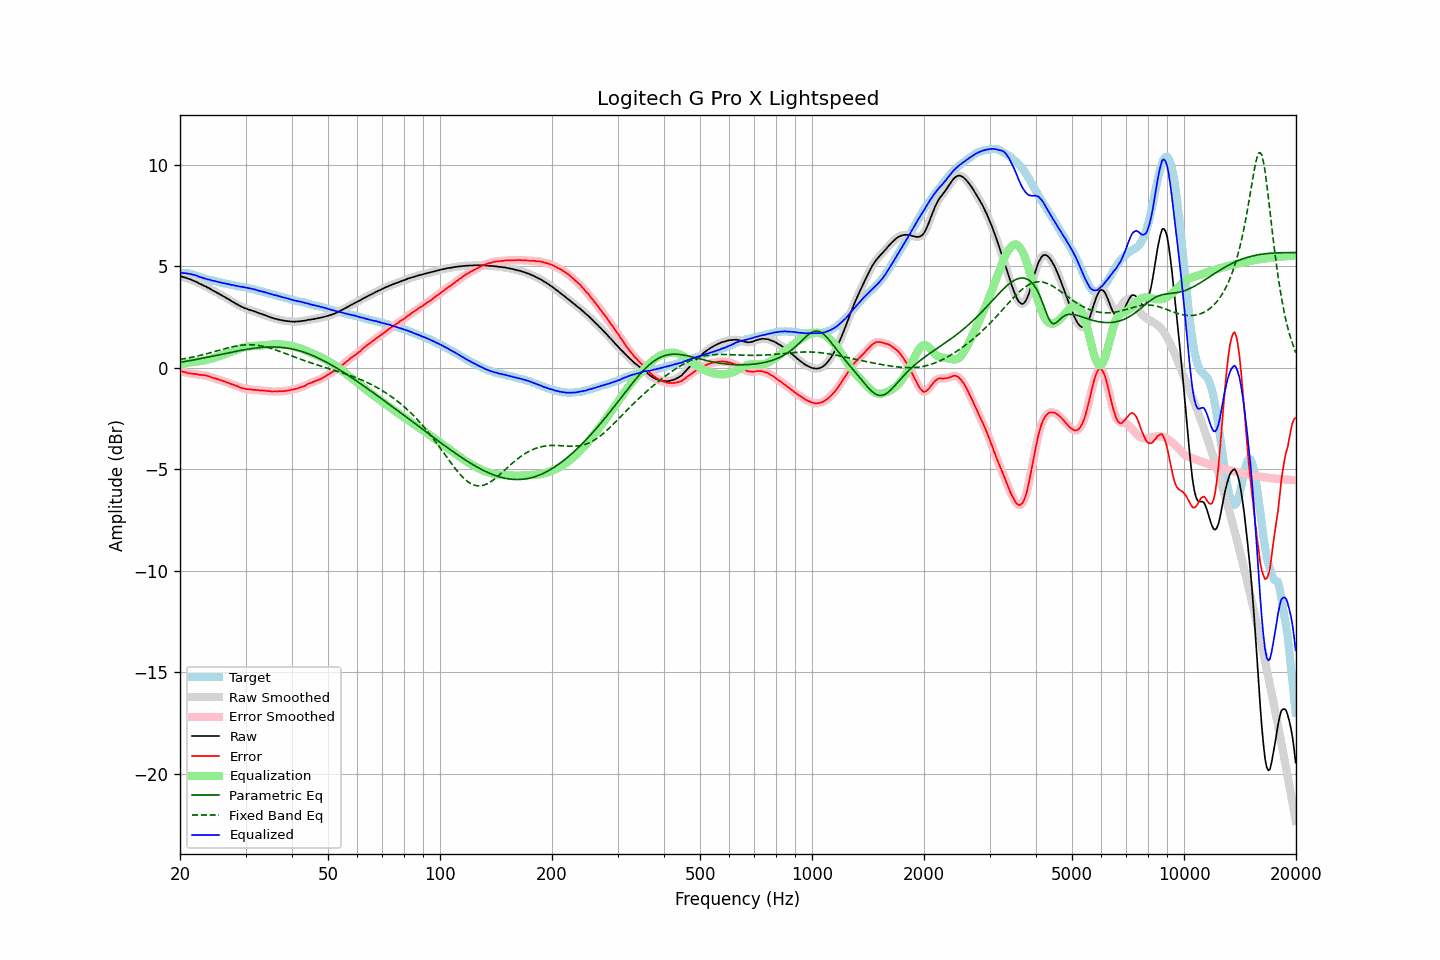

The data file committed next to this chart (first rows):
frequency, raw, error, smoothed, error_smoothed, equalization, parametric_eq, fixed_band_eq, equalized_raw, equalized_smoothed, target
20.00, 4.51, -0.17, 4.52, -0.16, 0.16, 0.27, 0.42, 4.67, 4.67, 4.68
20.20, 4.50, -0.17, 4.50, -0.18, 0.18, 0.29, 0.43, 4.68, 4.68, 4.67
20.40, 4.47, -0.20, 4.48, -0.19, 0.20, 0.30, 0.44, 4.67, 4.67, 4.67
20.61, 4.45, -0.21, 4.45, -0.21, 0.21, 0.31, 0.46, 4.67, 4.67, 4.66
20.81, 4.43, -0.23, 4.43, -0.23, 0.23, 0.33, 0.47, 4.66, 4.66, 4.66
21.02, 4.39, -0.27, 4.40, -0.25, 0.25, 0.34, 0.49, 4.64, 4.65, 4.66
21.23, 4.37, -0.26, 4.37, -0.27, 0.26, 0.36, 0.50, 4.63, 4.63, 4.64
21.44, 4.34, -0.27, 4.34, -0.28, 0.28, 0.37, 0.52, 4.62, 4.61, 4.62
21.66, 4.30, -0.29, 4.31, -0.29, 0.29, 0.39, 0.54, 4.59, 4.60, 4.60
21.87, 4.27, -0.29, 4.27, -0.30, 0.30, 0.40, 0.55, 4.57, 4.58, 4.57
22.09, 4.24, -0.30, 4.24, -0.31, 0.31, 0.42, 0.57, 4.55, 4.55, 4.55
22.31, 4.20, -0.32, 4.20, -0.32, 0.32, 0.43, 0.59, 4.52, 4.52, 4.53
22.54, 4.15, -0.34, 4.16, -0.34, 0.33, 0.45, 0.61, 4.48, 4.49, 4.50
22.76, 4.12, -0.34, 4.12, -0.35, 0.34, 0.46, 0.63, 4.46, 4.46, 4.46
22.99, 4.08, -0.35, 4.08, -0.35, 0.35, 0.48, 0.65, 4.43, 4.43, 4.43
23.22, 4.04, -0.36, 4.05, -0.36, 0.37, 0.49, 0.67, 4.41, 4.41, 4.40
23.45, 4.01, -0.37, 4.01, -0.37, 0.38, 0.51, 0.69, 4.40, 4.39, 4.38
23.69, 3.96, -0.40, 3.97, -0.39, 0.40, 0.53, 0.71, 4.36, 4.37, 4.36
23.92, 3.93, -0.41, 3.93, -0.42, 0.42, 0.54, 0.73, 4.35, 4.35, 4.34
24.16, 3.88, -0.45, 3.88, -0.45, 0.44, 0.56, 0.75, 4.33, 4.33, 4.33
24.40, 3.83, -0.48, 3.84, -0.47, 0.47, 0.58, 0.77, 4.30, 4.31, 4.31
24.65, 3.79, -0.50, 3.79, -0.50, 0.49, 0.59, 0.79, 4.29, 4.29, 4.29
24.89, 3.75, -0.52, 3.75, -0.52, 0.52, 0.61, 0.82, 4.27, 4.27, 4.27
25.14, 3.70, -0.55, 3.71, -0.55, 0.55, 0.63, 0.84, 4.25, 4.25, 4.25
25.39, 3.66, -0.57, 3.66, -0.57, 0.57, 0.64, 0.86, 4.23, 4.23, 4.23
25.65, 3.61, -0.61, 3.61, -0.60, 0.60, 0.66, 0.88, 4.21, 4.21, 4.22
25.91, 3.57, -0.61, 3.57, -0.62, 0.62, 0.68, 0.90, 4.20, 4.19, 4.19
26.16, 3.52, -0.65, 3.53, -0.65, 0.65, 0.69, 0.93, 4.17, 4.18, 4.18
26.43, 3.48, -0.67, 3.48, -0.68, 0.68, 0.71, 0.95, 4.16, 4.16, 4.16
26.69, 3.43, -0.71, 3.44, -0.71, 0.71, 0.73, 0.97, 4.14, 4.14, 4.15
26.96, 3.39, -0.73, 3.39, -0.74, 0.74, 0.74, 0.99, 4.13, 4.13, 4.13
27.23, 3.34, -0.77, 3.34, -0.77, 0.77, 0.76, 1.01, 4.11, 4.11, 4.11
27.50, 3.29, -0.80, 3.30, -0.80, 0.79, 0.78, 1.03, 4.09, 4.09, 4.09
27.77, 3.25, -0.82, 3.25, -0.83, 0.83, 0.79, 1.05, 4.08, 4.07, 4.07
28.05, 3.20, -0.86, 3.20, -0.85, 0.86, 0.81, 1.06, 4.06, 4.06, 4.06
28.33, 3.15, -0.88, 3.16, -0.88, 0.89, 0.82, 1.08, 4.04, 4.04, 4.03
28.62, 3.11, -0.91, 3.11, -0.91, 0.92, 0.84, 1.09, 4.03, 4.03, 4.02
28.90, 3.06, -0.96, 3.07, -0.95, 0.95, 0.85, 1.10, 4.01, 4.01, 4.02
29.19, 3.02, -0.97, 3.03, -0.98, 0.97, 0.87, 1.12, 4.00, 4.00, 4.00
29.48, 2.99, -1.00, 2.99, -1.00, 1.00, 0.88, 1.12, 3.99, 3.98, 4.00
29.78, 2.95, -1.02, 2.96, -1.02, 1.02, 0.90, 1.13, 3.97, 3.97, 3.98
30.08, 2.92, -1.04, 2.92, -1.04, 1.03, 0.91, 1.14, 3.96, 3.96, 3.96
30.38, 2.89, -1.05, 2.89, -1.05, 1.05, 0.92, 1.14, 3.94, 3.94, 3.94
30.68, 2.86, -1.06, 2.87, -1.06, 1.06, 0.94, 1.14, 3.92, 3.92, 3.92
30.99, 2.84, -1.06, 2.84, -1.06, 1.07, 0.95, 1.14, 3.91, 3.91, 3.90
31.30, 2.81, -1.08, 2.82, -1.07, 1.07, 0.96, 1.14, 3.89, 3.89, 3.89
31.61, 2.79, -1.08, 2.79, -1.08, 1.08, 0.97, 1.13, 3.87, 3.87, 3.88
31.93, 2.76, -1.08, 2.76, -1.09, 1.09, 0.98, 1.13, 3.85, 3.85, 3.85
32.24, 2.73, -1.09, 2.73, -1.09, 1.09, 0.99, 1.12, 3.83, 3.83, 3.82
32.57, 2.70, -1.10, 2.70, -1.10, 1.10, 1.00, 1.11, 3.80, 3.80, 3.80
32.89, 2.67, -1.12, 2.68, -1.11, 1.11, 1.00, 1.09, 3.78, 3.78, 3.79
33.22, 2.65, -1.11, 2.65, -1.11, 1.11, 1.01, 1.08, 3.77, 3.76, 3.76
33.55, 2.62, -1.12, 2.62, -1.12, 1.12, 1.02, 1.06, 3.74, 3.74, 3.75
33.89, 2.59, -1.12, 2.59, -1.13, 1.13, 1.02, 1.04, 3.72, 3.72, 3.72
34.23, 2.56, -1.14, 2.56, -1.13, 1.14, 1.03, 1.02, 3.70, 3.70, 3.70
34.57, 2.53, -1.14, 2.53, -1.14, 1.14, 1.03, 1.00, 3.68, 3.68, 3.67
34.92, 2.50, -1.15, 2.50, -1.15, 1.15, 1.03, 0.98, 3.65, 3.65, 3.65
35.27, 2.47, -1.16, 2.47, -1.16, 1.15, 1.03, 0.95, 3.63, 3.63, 3.64
35.62, 2.45, -1.16, 2.45, -1.16, 1.16, 1.03, 0.93, 3.61, 3.61, 3.62
35.97, 2.42, -1.16, 2.43, -1.16, 1.16, 1.03, 0.90, 3.58, 3.59, 3.58
... 635 more rows
